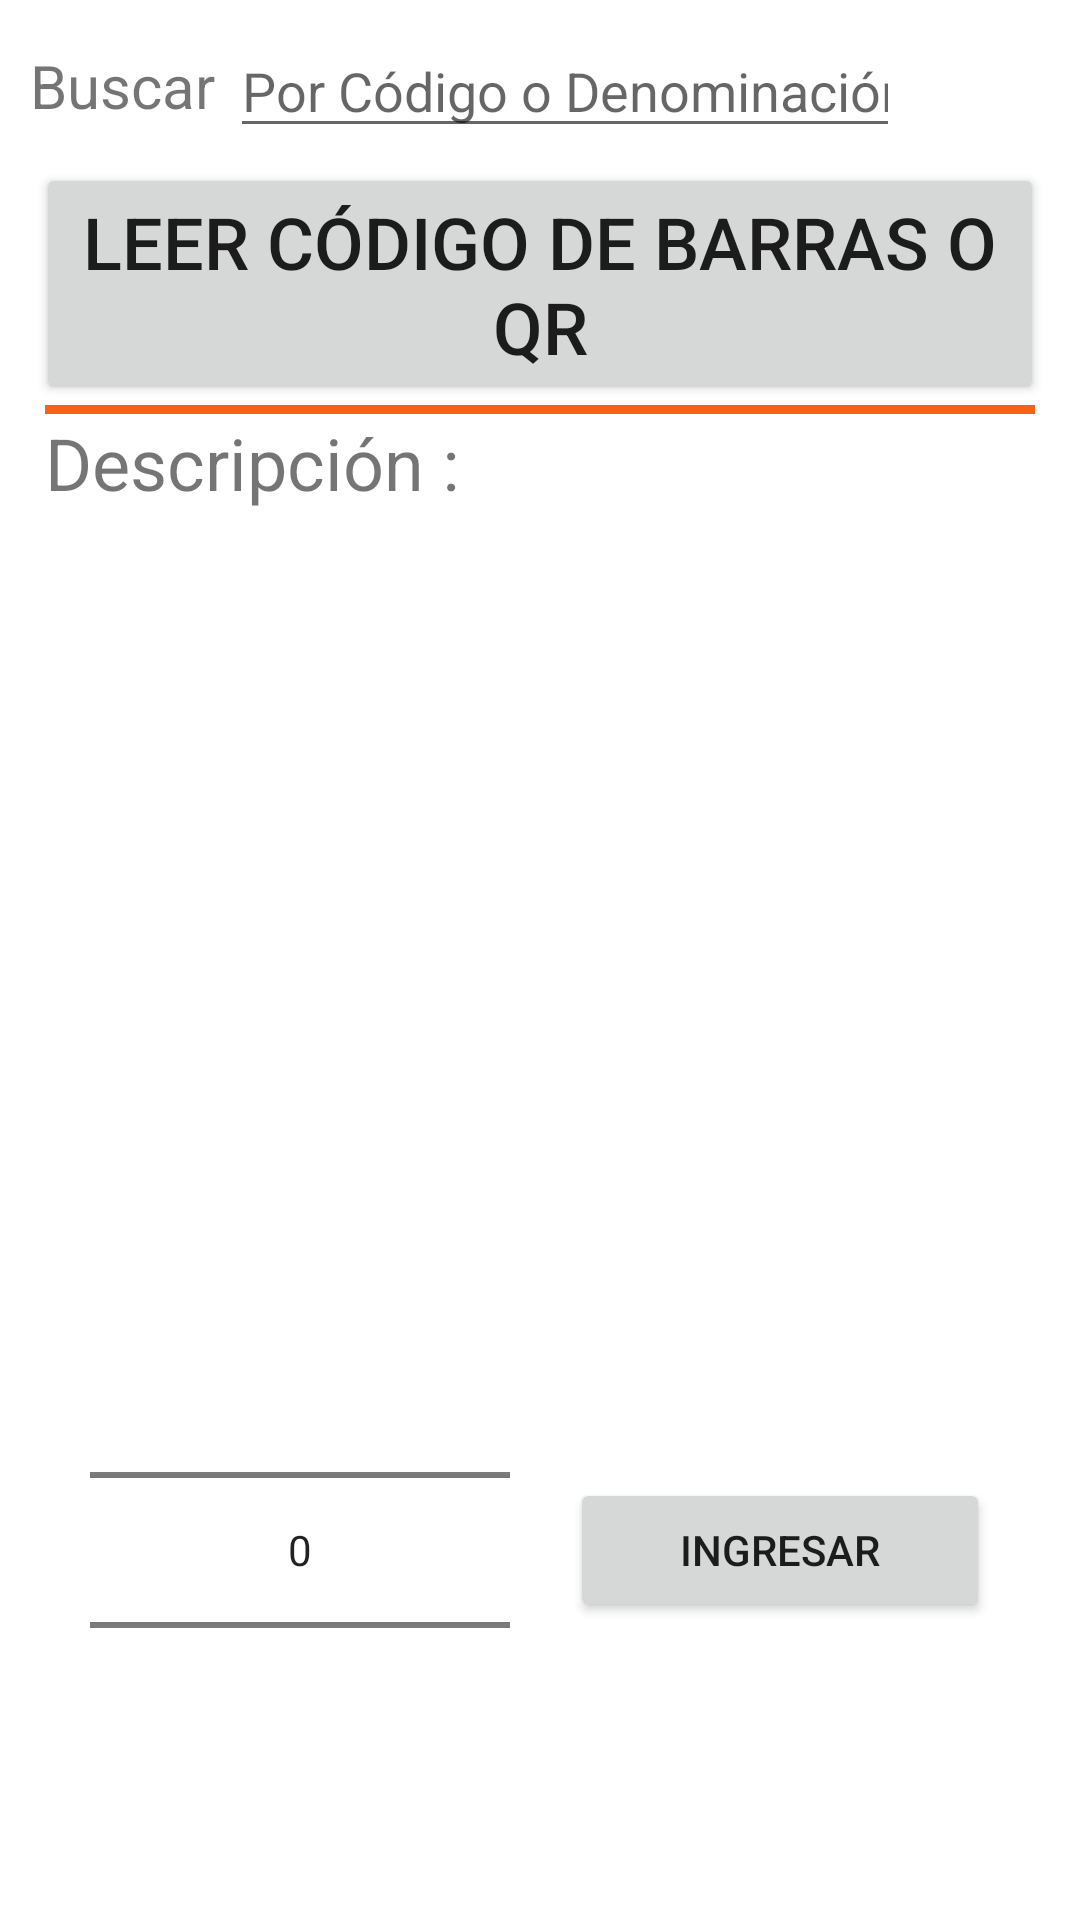

The Android layout XML behind this screen, and the referenced resources:
<!-- AndroidManifest.xml: application theme Theme.Passazo -->
<!-- res/layout/activity_main.xml -->
<?xml version="1.0" encoding="utf-8"?>
<RelativeLayout xmlns:android="http://schemas.android.com/apk/res/android"
    xmlns:app="http://schemas.android.com/apk/res-auto"
    xmlns:tools="http://schemas.android.com/tools"
    android:layout_width="match_parent"
    android:layout_height="match_parent"

    android:orientation="vertical"
    tools:context=".MainActivity">

    <LinearLayout
        android:layout_width="match_parent"
        android:layout_height="match_parent"


        android:orientation="vertical">

        <LinearLayout
            android:id="@+id/ll1"
            android:layout_width="match_parent"
            android:layout_height="wrap_content"
            android:layout_marginStart="10dp"
            android:layout_marginTop="8dp"
            android:layout_marginEnd="10dp"
            android:layout_marginBottom="5dp"
            android:orientation="horizontal"


            >

            <TextView
                android:id="@+id/textView2"
                android:layout_width="wrap_content"
                android:layout_height="wrap_content"
                android:layout_gravity="center"
                android:layout_marginEnd="5dp"
                android:text="Buscar"
                android:textSize="20sp" />

            <EditText
                android:id="@+id/busquedaquery"
                android:layout_width="wrap_content"
                android:layout_height="wrap_content"
                android:layout_weight="1"
                android:ems="10"

                android:focusable="true"
                android:focusedByDefault="true"
                android:hint="Por Código o Denominación"
                android:imeOptions="actionSearch"
                android:inputType="text" />

            <ImageView
                android:id="@+id/buscar"
                android:layout_width="50dp"
                android:layout_height="match_parent"
                android:layout_gravity="center"
                android:focusable="auto"
                android:onClick="click_buscar"
                app:srcCompat="@drawable/lupa" />
        </LinearLayout>

        <Button
            android:id="@+id/button"
            android:layout_width="match_parent"
            android:layout_height="wrap_content"
            android:layout_marginStart="12dp"
            android:layout_marginEnd="12dp"
            android:focusable="auto"
            android:focusableInTouchMode="false"
            android:focusedByDefault="false"
            android:onClick="click_qr"
            android:text="Leer Código de Barras o Qr"
            android:textSize="24sp"
            app:icon="@drawable/codigo_trans"
            app:iconPadding="10dp"
            app:iconSize="@android:dimen/app_icon_size" />

        <LinearLayout
            android:id="@+id/separador"
            android:layout_width="match_parent"
            android:layout_height="3dp"
            android:layout_marginStart="15dp"
            android:layout_marginEnd="15dp"

            android:background="#F76213"
            android:orientation="horizontal">

        </LinearLayout>


        <LinearLayout
            android:id="@+id/ll2"
            android:layout_width="match_parent"
            android:layout_height="match_parent"
            android:orientation="vertical"
            android:visibility="visible">

            <ListView
                android:id="@+id/list_consulta"
                android:layout_width="match_parent"
                android:layout_height="wrap_content"
                android:layout_marginLeft="15dp"
                android:layout_marginRight="15dp"
                android:visibility="gone">

            </ListView>

            <com.budiyev.android.codescanner.CodeScannerView
                android:id="@+id/scanner_view"
                android:layout_width="match_parent"
                android:layout_height="400dp"
                android:visibility="gone"
                app:autoFocusButtonColor="@android:color/white"
                app:autoFocusButtonVisible="true"
                app:frameAspectRatioHeight="1"
                app:frameAspectRatioWidth="1"
                app:frameColor="@android:color/white"
                app:frameCornersRadius="0dp"
                app:frameCornersSize="50dp"
                app:frameSize="0.75"
                app:frameThickness="2dp"
                app:maskColor="#77000000">

            </com.budiyev.android.codescanner.CodeScannerView>

            <TextView
                android:id="@+id/textView4"
                android:layout_width="match_parent"
                android:layout_height="wrap_content"
                android:layout_marginStart="15dp"
                android:text="Descripción :"
                android:textSize="24sp" />

            <TextView
                android:id="@+id/titulo"
                android:layout_width="match_parent"
                android:layout_height="wrap_content"
                android:gravity="center_horizontal"
                android:textColor="@color/black"

                android:textSize="80dp" />

            <TextView
                android:id="@+id/cuerpo"
                android:layout_width="match_parent"
                android:layout_height="wrap_content"
                android:layout_marginStart="15dp"
                android:layout_marginEnd="15dp"
                android:gravity="center_horizontal"
                android:textSize="50dp" />

            <ImageView
                android:id="@+id/imageView"
                android:layout_width="match_parent"
                android:layout_height="wrap_content"
                android:adjustViewBounds="true"
                android:maxHeight="200dp"
                android:paddingTop="20dp"
                android:paddingBottom="30dp"
                android:scaleType="centerInside"
                 />

            <LinearLayout
                android:layout_width="match_parent"
                android:layout_height="match_parent"
                android:layout_margin="10sp"
                android:orientation="horizontal"
                android:padding="10dp">

                <NumberPicker
                    android:id="@+id/cantidad"
                    android:layout_width="0dp"
                    android:layout_height="wrap_content"
                    android:layout_gravity="center_vertical"
                    android:layout_margin="10dp"
                    android:layout_weight="1" />

                <Button
                    android:id="@+id/ingresar"
                    android:layout_width="0dp"
                    android:layout_height="wrap_content"
                    android:layout_gravity="center_vertical"
                    android:layout_margin="10dp"
                    android:layout_weight="1"
                    android:text="ingresar" />


            </LinearLayout>

        </LinearLayout>

    </LinearLayout>

    <LinearLayout
        android:id="@+id/ll3"
        android:layout_width="match_parent"
        android:layout_height="wrap_content"
        android:layout_alignParentBottom="true"
        android:orientation="horizontal">



        <LinearLayout
            android:layout_width="match_parent"
            android:layout_height="match_parent"
            android:layout_margin="15dp"
            android:layout_weight="1"
            android:orientation="horizontal">

        </LinearLayout>

        <LinearLayout
            android:layout_width="match_parent"
            android:layout_height="wrap_content"
            android:layout_margin="15dp"
            android:layout_weight="1"
            android:orientation="horizontal">

            <TextView
                android:id="@+id/textView"
                android:layout_width="match_parent"
                android:layout_height="match_parent"
                android:layout_gravity="bottom|end"
                android:layout_weight="1"
                android:gravity="bottom|end"
                android:padding="10dp"
                android:text="Consulte Ubicaciones Especiales"
                android:textSize="30dp"
                android:visibility="gone" />
        </LinearLayout>

    </LinearLayout>

</RelativeLayout>
<!-- resources referenced by this layout -->
<resources>
  <!-- drawable codigo_trans: png bitmap (drawable, 91928 bytes) -->
  <style name="Theme.Passazo" parent="Theme.MaterialComponents.DayNight.DarkActionBar">
          
          <item name="colorPrimary">@color/purple_500</item>
          <item name="colorPrimaryVariant">@color/purple_700</item>
          <item name="colorOnPrimary">@color/white</item>
          
          <item name="colorSecondary">@color/teal_200</item>
          <item name="colorSecondaryVariant">@color/teal_700</item>
          <item name="colorOnSecondary">@color/black</item>
          
          <item name="android:statusBarColor" tools:targetApi="l">?attr/colorPrimaryVariant</item>
          
      </style>
  <!-- not gathered from this repository: default colours our renderer supplied (Android Studio template values) -->
  <color name="purple_500">#FF6200EE</color>
  <color name="purple_700">#FF3700B3</color>
  <color name="teal_200">#FF03DAC5</color>
  <color name="teal_700">#FF018786</color>
  <color name="black">#FF000000</color>
  <color name="white">#FFFFFFFF</color>
</resources>
